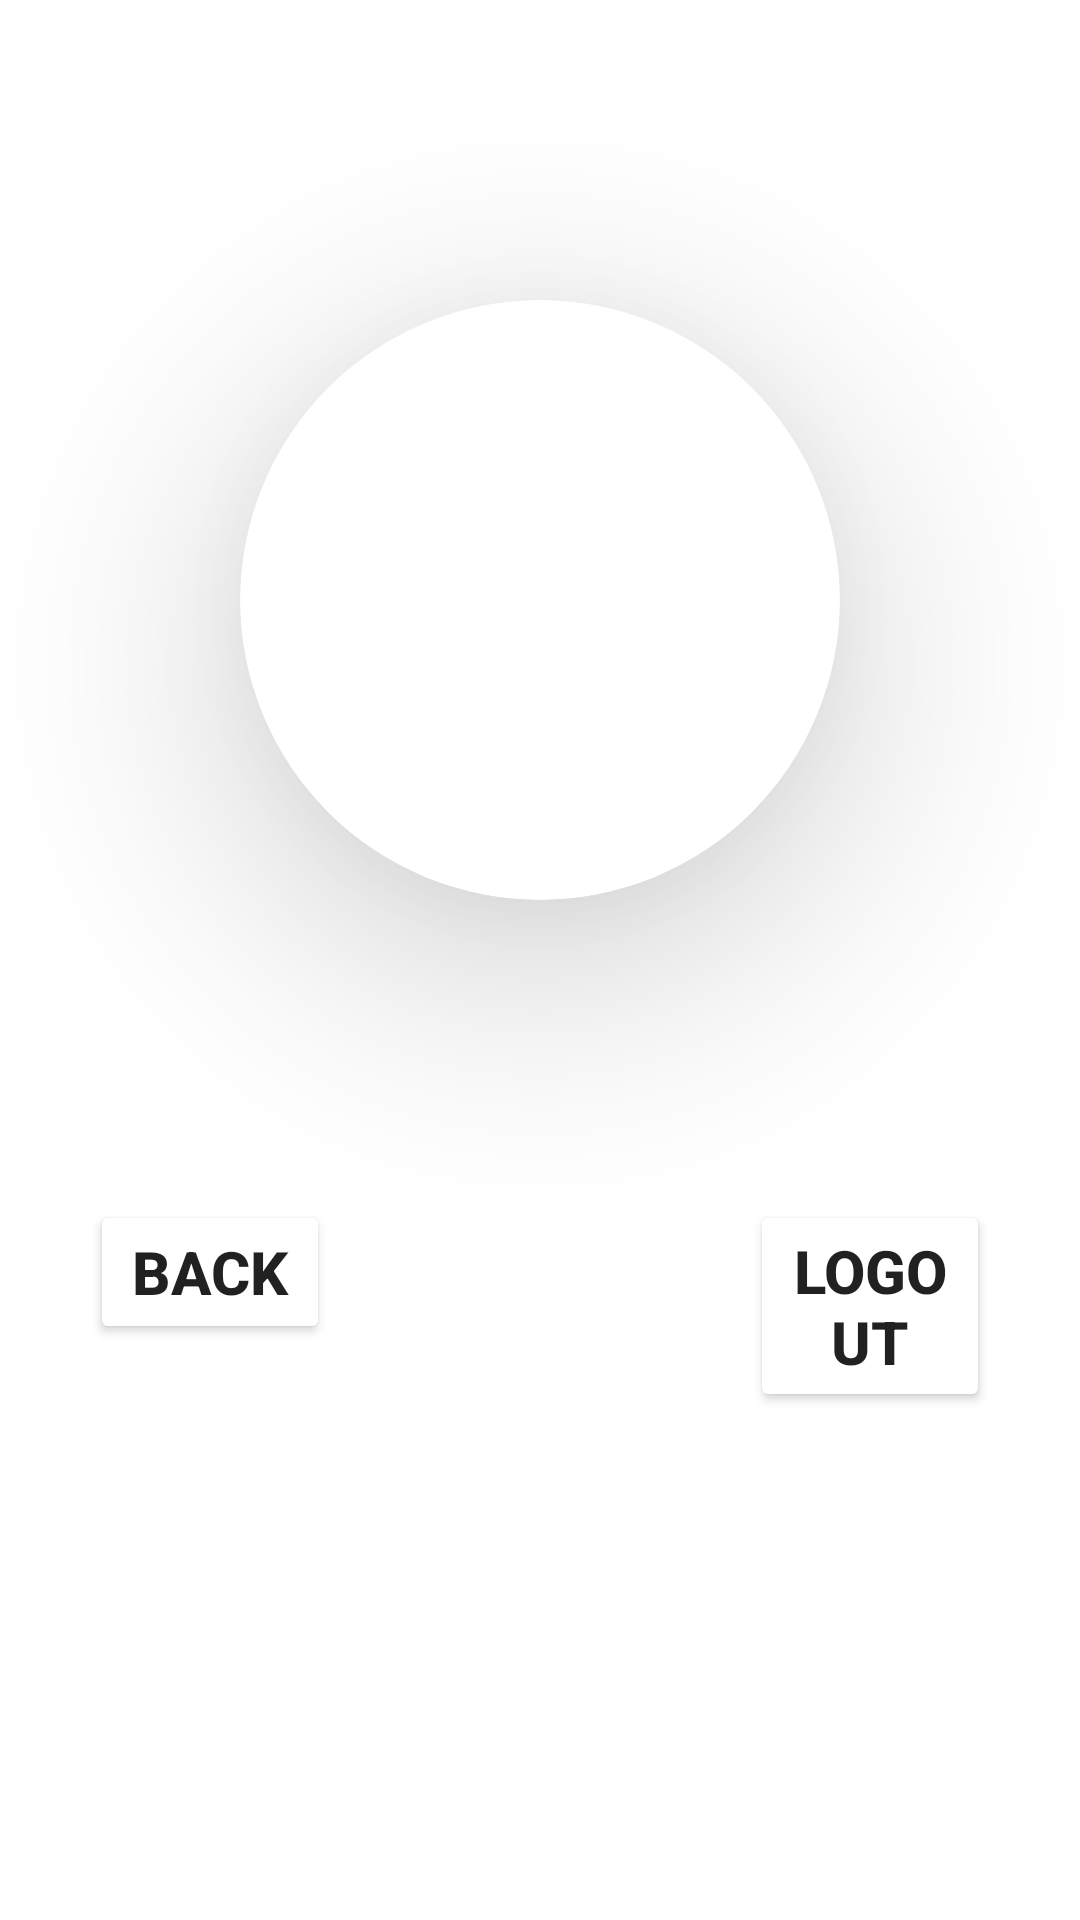

Write the Android layout XML for this screen, with the resource values it uses.
<!-- AndroidManifest.xml: application theme Theme.OrderBreakfast -->
<!-- res/layout/activity_logout_profile.xml -->
<?xml version="1.0" encoding="utf-8"?>
<RelativeLayout xmlns:android="http://schemas.android.com/apk/res/android"
    xmlns:app="http://schemas.android.com/apk/res-auto"
    xmlns:tools="http://schemas.android.com/tools"
    android:layout_width="match_parent"
    android:background="@drawable/ravmjkbpojg21"
    android:layout_height="match_parent"
    tools:context=".LogoutProfile">


    <androidx.cardview.widget.CardView
        android:layout_width="200dp"
        android:layout_height="200dp"
        android:background="@color/white"
        android:layout_marginTop="100dp"
        android:layout_marginStart="30dp"
        android:layout_marginEnd="30dp"
        android:layout_centerHorizontal="true"
        app:cardCornerRadius="200dp"
        app:cardElevation="45dp">

        <ImageView
            android:layout_width="100dp"
            android:layout_height="100dp"
            android:layout_gravity="center"
            android:src="@drawable/ic_baseline_person_24"/>
        <TextView
            android:layout_width="match_parent"
            android:layout_height="wrap_content"
            android:id="@+id/mainUsername"
            android:textColor="@color/Red"
            android:layout_marginLeft="0dp"
            android:layout_marginTop="150dp"
            android:textAlignment="center"
            android:textSize="20sp"
            />

    </androidx.cardview.widget.CardView>

    <LinearLayout
        android:layout_width="match_parent"
        android:layout_height="wrap_content"
        android:orientation="horizontal"
        android:layout_marginTop="400dp"

       >

        <Button
            android:id="@+id/logoutBack"
            android:layout_width="match_parent"
            android:layout_height="wrap_content"
            android:layout_marginStart="30dp"
            android:layout_marginEnd="250dp"
            android:backgroundTint="@color/white"
            android:text="Back"
            android:textColor="@color/lavender"
            android:textSize="20sp"
            android:textStyle="bold" />

    </LinearLayout>

    <LinearLayout
        android:layout_width="match_parent"
        android:layout_height="wrap_content"
        android:orientation="horizontal"
        android:layout_marginTop="400dp"

        >

        <Button
            android:id="@+id/logoutLogout"
            android:layout_width="match_parent"
            android:layout_height="wrap_content"
            android:layout_marginStart="250dp"
            android:layout_marginEnd="30dp"
            android:backgroundTint="@color/white"
            android:text="Logout"
            android:textColor="@color/lavender"
            android:textSize="20sp"
            android:textStyle="bold" />

    </LinearLayout>

</RelativeLayout>
<!-- resources referenced by this layout -->
<resources>
  <style name="Theme.OrderBreakfast" parent="Theme.MaterialComponents.DayNight.DarkActionBar">
          
          <item name="colorPrimary">@color/lavender</item>
          <item name="colorPrimaryVariant">@color/lavender</item>
          <item name="colorOnPrimary">@color/white</item>
          
          <item name="colorSecondary">@color/teal_200</item>
          <item name="colorSecondaryVariant">@color/teal_700</item>
          <item name="colorOnSecondary">@color/black</item>
          
          <item name="android:statusBarColor">?attr/colorPrimaryVariant</item>
          
      </style>
  <!-- not gathered from this repository: default colours our renderer supplied (Android Studio template values) -->
  <color name="teal_200">#FF03DAC5</color>
  <color name="teal_700">#FF018786</color>
  <color name="black">#FF000000</color>
  <color name="white">#FFFFFFFF</color>
</resources>
